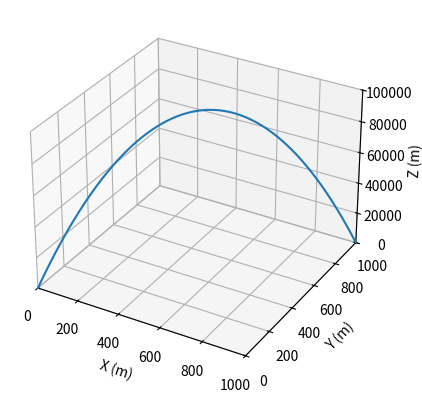

The script that saved this image:
import numpy as np
from matplotlib import animation
import matplotlib.pyplot as plt

# Rocket parameters (replace with actual values)
mass = 10  # kg
moment_of_inertia = 0.5  # kg*m^2
center_of_gravity = 0.2  # m from bottom

# PID controller parameters
Kp = np.array([3, 3, 0.1])  # proportional gain for x, y, and z
Ki = np.array([5000, 5000, 5000])  # integral gain for x, y, and z
Kd = np.array([0, 0, 5])  # derivative gain for x, y, and z

# Controller parameters
max_correction_angle = np.radians(10)  # in radians

# Simulation time and step size
t_max = 300  # seconds
dt = 0.01  # seconds

# Initialize integral_terms within the function on each call
integral_terms = np.zeros(3)  # initialize for x, y, and z
# Initialize PID terms outside the function
previous_error = np.zeros(3)
g = 9.81  # m/s^2

def calculate_pid_output(error, integral_terms, derivative_terms):
  """Calculates the PID controller output."""
  return Kp * error + Ki * integral_terms + Kd * derivative_terms

def update_animation(i):
  """Updates the animation for each frame."""
  global previous_error, integral_terms, desired_position, position

  # Calculate error in all three directions
  error = desired_position[i] - position[i]

  # Update integral terms with anti-windup protection
  integral_terms += error * dt
  #integral_terms = np.clip(integral_terms, -10, 10)  # limit integral terms

  # Calculate derivative term (avoid division by zero)
  derivative_terms = (error - previous_error) / dt if dt > 0 else np.zeros(3)
  previous_error = error

  # Calculate PID output (consider all three directions)
  control_force = calculate_pid_output(error, integral_terms, derivative_terms) * mass * g

  # Update acceleration with control force
  acceleration = control_force / mass

  if i + 1 < len(position):
    # Update position and velocity (assuming constant acceleration)
    position[i + 1] = position[i] + dt * (position[i] - center_of_gravity) + 0.5 * dt**2 * acceleration

    # Update line data for animation
    line.set_data_3d(position[:i + 1, 0], position[:i + 1, 1], position[:i + 1, 2])

  return line,

# Define a function for a parabola with peak at the center
def parabola(x, peak_z):
  # Calculate the center of the x-axis
  center_x = 500
  # Adjust the parabola based on the center
  return -peak_z * ((x - center_x) / 500)**2 + peak_z

# Set the desired peak height
peak_height = 100_000

landing_x = 1000
landing_y = 1000

# Create lists of x and y values
x = list(range(landing_x))
y = list(range(landing_y))  # Set all y values to 0

# Calculate the corresponding z-values
z = [parabola(i, peak_height) for c, i in enumerate(x)]

# Calculate time of flight
time_to_peak = np.sqrt(2 * peak_height / g)
total_time = 2 * time_to_peak  # assuming symmetrical trajectory

# Generate time points
time = np.arange(0, total_time, dt)
position = np.zeros((len(time), 3))  # store positions in x, y, z

# Combine points into a single array
desired_position = np.vstack((x, y, z)).T

# Create animation figure and line
fig = plt.figure()
ax = fig.add_subplot(111, projection='3d')
desired_line, = ax.plot(desired_position[:, 0], desired_position[:, 1], desired_position[:, 2], label='Desired Trajectory')  # 3D line plot
line, = ax.plot(position[:, 0], position[:, 1], position[:, 2], label='Rocket Trajectory')  # 3D line plot


# Set plot limits and labels
ax.set_xlim(0, landing_x)
ax.set_ylim(0, landing_y)
ax.set_zlim(0, peak_height + 100)
ax.set_xlabel("X (m)")
ax.set_ylabel("Y (m)")
ax.set_zlabel("Z (m)")

# Animate
animation = animation.FuncAnimation(fig, update_animation, frames=len(time), interval=10)

plt.show()